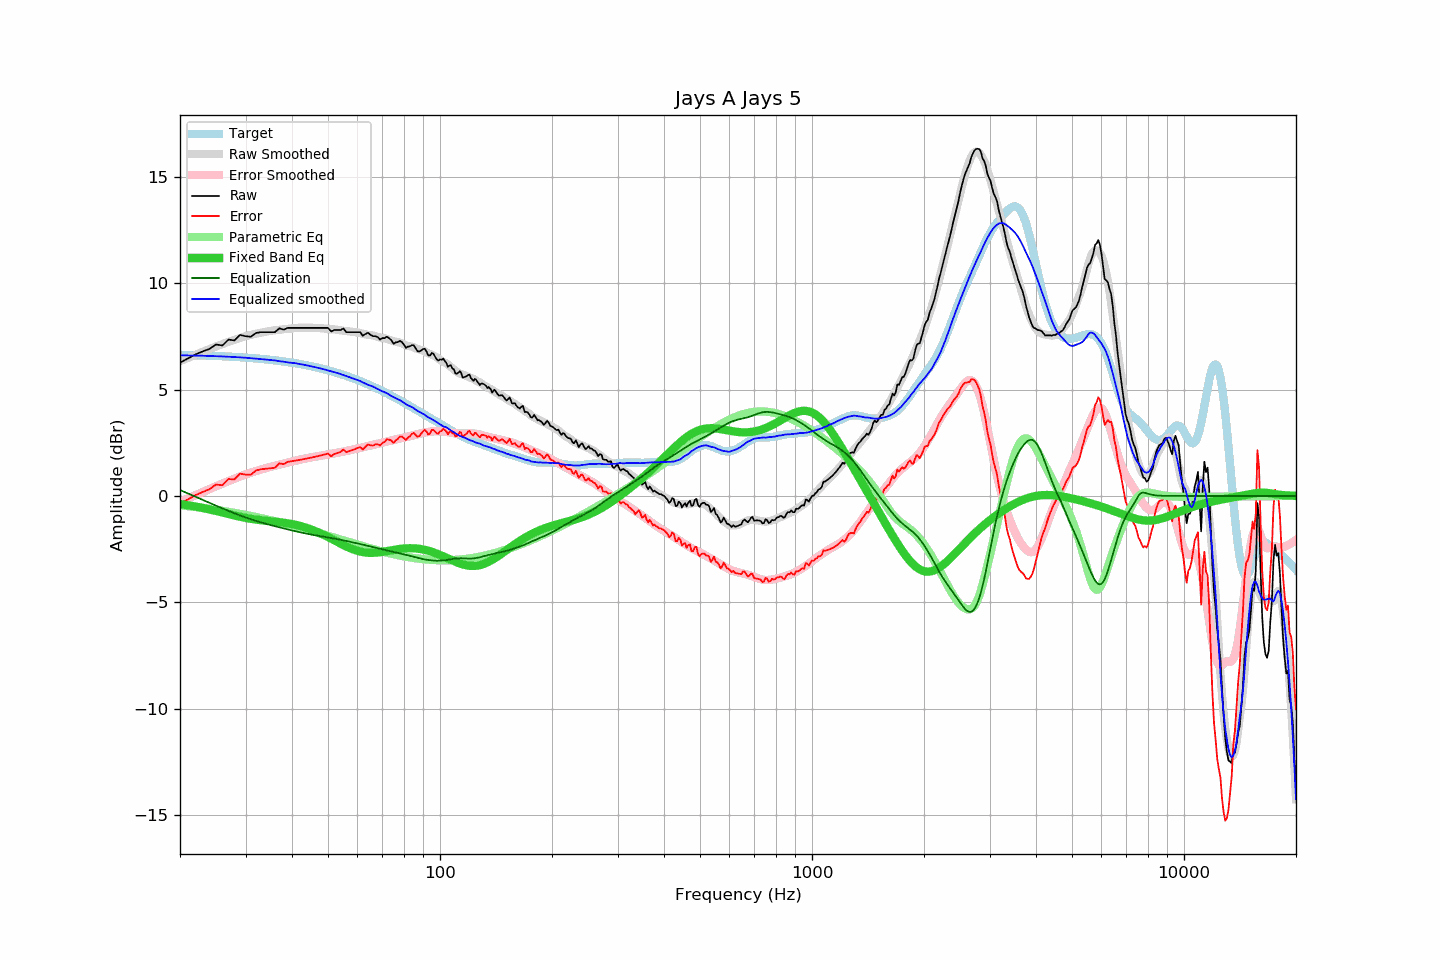

Values plotted in this chart, from the file beside it:
frequency, raw, error, smoothed, error_smoothed, equalization, parametric_eq, equalized_raw, equalized_smoothed, target
20, 6.27, -0.36, 6.33, -0.28, 0.28, -0.38, 6.55, 6.61, 6.64
21, 6.46, -0.16, 6.49, -0.12, 0.12, -0.43, 6.58, 6.61, 6.63
22, 6.65, 0.04, 6.64, 0.04, -0.04, -0.50, 6.62, 6.60, 6.62
23, 6.79, 0.19, 6.78, 0.18, -0.18, -0.56, 6.61, 6.59, 6.61
24, 6.91, 0.32, 6.91, 0.32, -0.32, -0.63, 6.59, 6.58, 6.59
25, 7.12, 0.54, 7.03, 0.46, -0.46, -0.70, 6.67, 6.57, 6.58
26, 7.07, 0.50, 7.14, 0.58, -0.58, -0.78, 6.49, 6.56, 6.57
27, 7.35, 0.80, 7.25, 0.70, -0.70, -0.85, 6.65, 6.55, 6.55
28, 7.31, 0.77, 7.34, 0.81, -0.81, -0.92, 6.50, 6.53, 6.54
29, 7.57, 1.05, 7.43, 0.92, -0.92, -0.98, 6.66, 6.52, 6.52
30, 7.51, 1.01, 7.51, 1.01, -1.01, -1.03, 6.50, 6.50, 6.51
31, 7.48, 1.00, 7.57, 1.10, -1.10, -1.07, 6.39, 6.48, 6.49
32, 7.66, 1.20, 7.63, 1.17, -1.17, -1.11, 6.49, 6.46, 6.47
33, 7.70, 1.26, 7.68, 1.24, -1.24, -1.14, 6.46, 6.44, 6.45
34, 7.70, 1.28, 7.72, 1.31, -1.31, -1.17, 6.40, 6.41, 6.42
35, 7.70, 1.30, 7.76, 1.37, -1.37, -1.19, 6.34, 6.39, 6.40
36, 7.70, 1.33, 7.79, 1.42, -1.42, -1.21, 6.28, 6.37, 6.38
37, 7.88, 1.53, 7.81, 1.48, -1.48, -1.23, 6.41, 6.34, 6.35
38, 7.82, 1.50, 7.84, 1.53, -1.53, -1.26, 6.30, 6.31, 6.32
39, 7.90, 1.61, 7.85, 1.58, -1.58, -1.29, 6.33, 6.28, 6.30
40, 7.90, 1.64, 7.88, 1.62, -1.62, -1.32, 6.28, 6.26, 6.27
41, 7.90, 1.67, 7.90, 1.66, -1.66, -1.36, 6.24, 6.24, 6.24
42, 7.90, 1.70, 7.91, 1.71, -1.71, -1.41, 6.20, 6.20, 6.20
43, 7.90, 1.73, 7.91, 1.74, -1.74, -1.46, 6.16, 6.17, 6.17
44, 7.90, 1.77, 7.92, 1.78, -1.78, -1.51, 6.12, 6.14, 6.14
45, 7.90, 1.80, 7.91, 1.81, -1.81, -1.57, 6.09, 6.10, 6.10
46, 7.90, 1.84, 7.91, 1.84, -1.84, -1.64, 6.06, 6.06, 6.07
47, 7.90, 1.87, 7.89, 1.87, -1.87, -1.71, 6.03, 6.02, 6.03
48, 7.90, 1.91, 7.89, 1.90, -1.90, -1.78, 6.00, 5.99, 5.99
49, 7.90, 1.95, 7.87, 1.93, -1.93, -1.85, 5.98, 5.94, 5.95
50, 7.90, 1.99, 7.85, 1.95, -1.95, -1.93, 5.95, 5.90, 5.91
51, 7.73, 1.86, 7.84, 1.98, -1.98, -2.01, 5.75, 5.86, 5.87
52, 7.80, 1.98, 7.83, 2.00, -2.00, -2.09, 5.80, 5.82, 5.82
53, 7.80, 2.02, 7.81, 2.03, -2.03, -2.16, 5.77, 5.78, 5.78
54, 7.80, 2.07, 7.79, 2.06, -2.06, -2.24, 5.74, 5.73, 5.74
55, 7.87, 2.18, 7.77, 2.09, -2.09, -2.31, 5.79, 5.68, 5.69
56, 7.70, 2.06, 7.75, 2.11, -2.11, -2.37, 5.59, 5.64, 5.64
57, 7.70, 2.10, 7.73, 2.14, -2.14, -2.44, 5.56, 5.59, 5.60
58, 7.70, 2.15, 7.72, 2.17, -2.17, -2.49, 5.53, 5.54, 5.55
59, 7.70, 2.20, 7.70, 2.20, -2.20, -2.54, 5.50, 5.50, 5.50
60, 7.70, 2.25, 7.68, 2.23, -2.23, -2.58, 5.47, 5.45, 5.45
61, 7.70, 2.30, 7.66, 2.26, -2.26, -2.61, 5.44, 5.40, 5.40
62, 7.53, 2.18, 7.63, 2.29, -2.29, -2.64, 5.24, 5.34, 5.35
63, 7.61, 2.31, 7.60, 2.32, -2.32, -2.66, 5.29, 5.28, 5.30
64, 7.67, 2.42, 7.58, 2.35, -2.35, -2.67, 5.33, 5.23, 5.25
65, 7.58, 2.39, 7.56, 2.37, -2.37, -2.67, 5.21, 5.19, 5.20
66, 7.51, 2.37, 7.55, 2.40, -2.40, -2.67, 5.11, 5.15, 5.14
67, 7.51, 2.42, 7.52, 2.43, -2.43, -2.67, 5.08, 5.09, 5.09
68, 7.47, 2.43, 7.48, 2.46, -2.46, -2.66, 5.02, 5.03, 5.04
69, 7.35, 2.37, 7.45, 2.48, -2.48, -2.64, 4.87, 4.97, 4.98
70, 7.42, 2.49, 7.43, 2.51, -2.51, -2.63, 4.91, 4.92, 4.93
71, 7.42, 2.55, 7.41, 2.54, -2.54, -2.61, 4.89, 4.88, 4.88
72, 7.49, 2.67, 7.39, 2.56, -2.56, -2.59, 4.93, 4.83, 4.82
73, 7.41, 2.64, 7.35, 2.59, -2.59, -2.57, 4.83, 4.76, 4.77
74, 7.32, 2.61, 7.31, 2.61, -2.61, -2.55, 4.71, 4.70, 4.71
75, 7.15, 2.49, 7.28, 2.63, -2.63, -2.54, 4.52, 4.64, 4.66
76, 7.22, 2.62, 7.25, 2.66, -2.66, -2.52, 4.56, 4.60, 4.60
77, 7.23, 2.68, 7.23, 2.68, -2.68, -2.50, 4.55, 4.55, 4.55
78, 7.29, 2.80, 7.21, 2.70, -2.70, -2.49, 4.59, 4.50, 4.50
79, 7.23, 2.79, 7.17, 2.73, -2.73, -2.48, 4.51, 4.45, 4.44
... 553 more rows
